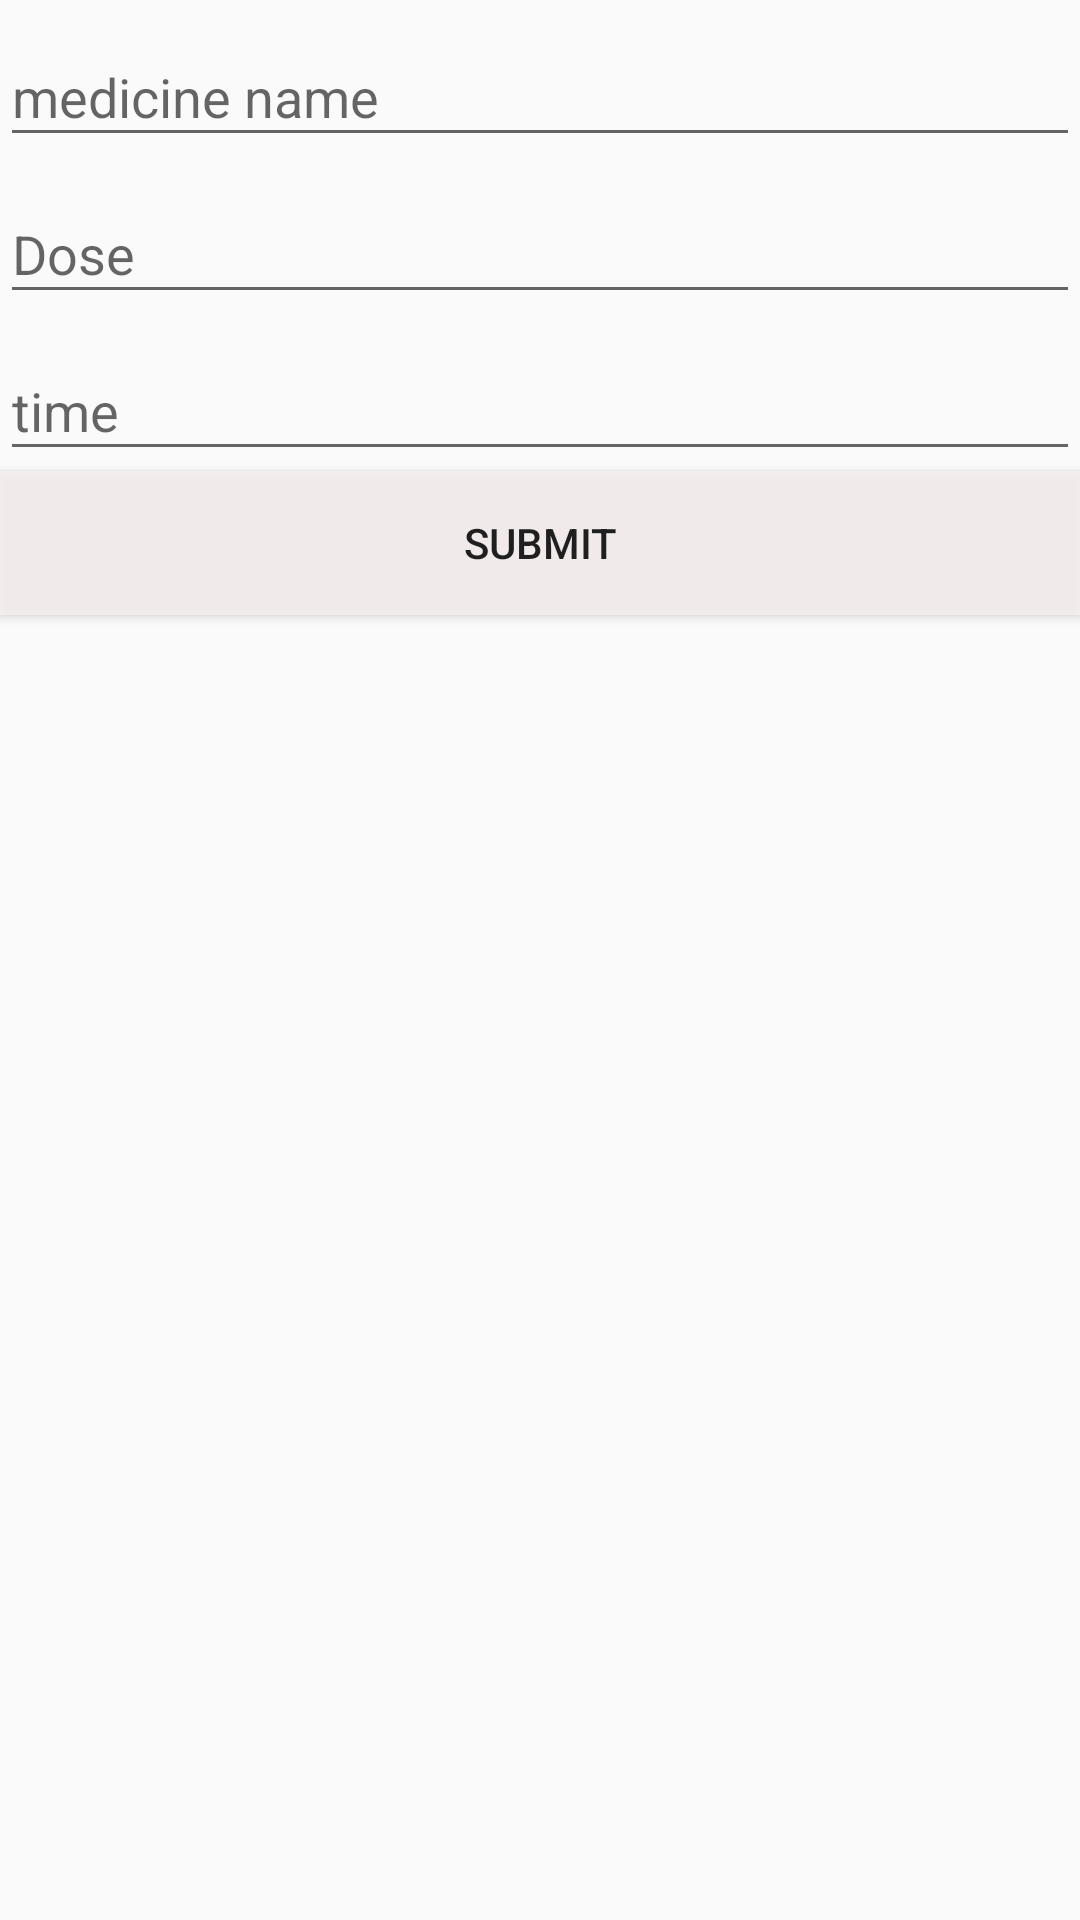

Android layout source for this screen:
<!-- AndroidManifest.xml: application theme AppTheme -->
<!-- res/layout/activity_medicine_add.xml -->
<?xml version="1.0" encoding="utf-8"?>
<layout>
<RelativeLayout xmlns:android="http://schemas.android.com/apk/res/android"
    xmlns:app="http://schemas.android.com/apk/res-auto"
    xmlns:tools="http://schemas.android.com/tools"
    android:layout_width="match_parent"
    android:background="@drawable/today10"
    android:layout_height="match_parent"
    tools:context=".ui.medicine.medicine_add.MedicineAddActivtiy">

    <LinearLayout
        android:layout_width="match_parent"
        android:layout_height="match_parent"
        android:orientation="vertical">

        <android.support.design.widget.TextInputLayout
            android:layout_width="match_parent"
            android:layout_height="wrap_content">

            <android.support.design.widget.TextInputEditText
                android:id="@+id/medicine_name"
                android:layout_width="match_parent"
                android:layout_height="wrap_content"
                android:hint="medicine name" />

        </android.support.design.widget.TextInputLayout>

        <android.support.design.widget.TextInputLayout
            android:layout_width="match_parent"
            android:layout_height="wrap_content">

            <android.support.design.widget.TextInputEditText
                android:id="@+id/dose"
                android:layout_width="match_parent"
                android:layout_height="wrap_content"
                android:hint="Dose" />



        </android.support.design.widget.TextInputLayout>

        <android.support.design.widget.TextInputLayout
            android:layout_width="match_parent"
            android:layout_height="wrap_content">

            <android.support.design.widget.TextInputEditText
                android:id="@+id/time"
                android:layout_width="match_parent"
                android:layout_height="wrap_content"
                android:hint="time" />

        </android.support.design.widget.TextInputLayout>

        <Button
            android:id="@+id/submit"
            android:background="#e1f5efef"
            android:layout_width="match_parent"
            android:layout_height="wrap_content"
            android:text="Submit" />
    </LinearLayout>

</RelativeLayout>
</layout>
<!-- resources referenced by this layout -->
<resources>
  <style name="AppTheme" parent="Theme.AppCompat.Light.DarkActionBar">
          
          <item name="colorPrimary">@color/colorPrimary</item>
          <item name="colorPrimaryDark">@color/colorPrimaryDark</item>
          <item name="colorAccent">@color/colorAccent</item>
  
      </style>
  <color name="colorPrimary">#735900</color>
  <color name="colorPrimaryDark">#735900</color>
  <color name="colorAccent">#a45c08</color>
</resources>
